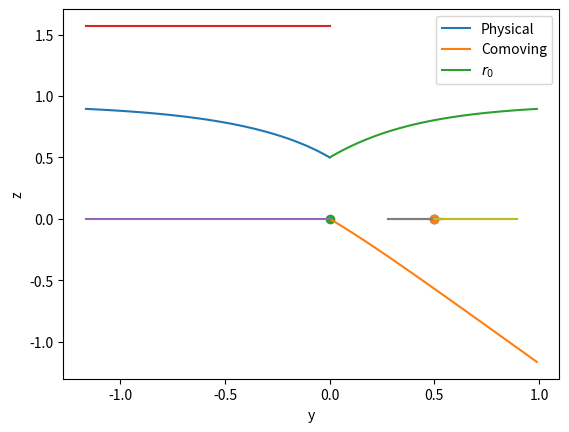

Here is the Python script that generated this plot:
import numpy as np
from matplotlib import pyplot as plt
from scipy.integrate import solve_ivp

#Constants

H0 = 1
k = 0
c = 1 #km/s
OM = 0.3
OLambda = 0.7

#Scale factor definition

def a(t):
    a = np.e**(H0 * t)
    #a = H0 * t**0.5
    return(a)

def dadt(t):
    dadt = H0 * np.e**(H0 * t)
    #dadt = H0 * 0.5 * t**(-0.5)
    return(dadt)

#Define 8 first order differential equations to solve simultaneously

def t_dot(T):
    #print(T)
    return(T)

def r_dot(R):
    #print(R)
    return(R)

def theta_dot(TH):
    return(TH)

def phi_dot(PH):
    return(PH)

def T_dot(t,r,R,theta,TH,PH):
    if abs(R) < 1e-80:
        T_dot = 0
    else:
        #scales = a(t) * dadt(t)
        lnscales = 2 * t * np.log(H0) #dark energy dominated
        if k == 0:
            kterm = 1
        else:
            kterm = 1 - k * r**2
        R = abs(R)
        lnR2 = 2 * np.log(R)
        lnproduct = lnscales + lnR2
        #print(1, lnproduct, t, R)
        product = np.e**lnproduct
        Mterm = 0
        angles = -1 * a(t) * dadt(t) * r**2 * (TH**2 + np.sin(theta)**2 * PH**2)
        T_dot = -1 / (kterm - Mterm) * product
        T_dot = T_dot + angles
        #print(T_dot)
    return(T_dot)

def R_dot(t,r,T,R,theta,TH,PH):
    if abs(R) < 1e-80:
        R_dot = 0
    else:
        scales = H0 #for dark energy dominated
        T = abs(T)
        R = abs(R)
        if (T >= 0 and R >= 0) or (T < 0 and R < 0):
            sign = 1
        else:
            sign = -1
        lnproduct = np.log(T) + np.log(R)
        #print(2, lnproduct, T, R)
        product = np.e**lnproduct
        part1 = -2 * scales * product * sign
        if r == 0:
            part2 = 0
        else:
            part2up = k * r**3 
            part2down = r**2 - k * r**4
            part2 = part2up / part2down
            part2 = part2 * R**2
        part3 = r * (1 - k * r**2) * (TH**2 + np.sin(theta)**2 * PH**2)
        R_dot = part1 + part2 + part3
        #print(part1, part2)
    return(R_dot)

def TH_dot(t,r,T,R,theta,TH,PH):
    scales = H0 #for dark energy dominated
    part1 = -2 * scales * T * TH
    part2 = -2 / r * R * TH
    part3 = np.sin(theta) * np.cos(theta) * PH**2
    TH_dot = part1 + part2 + part3
    return(TH_dot)

def PH_dot(t,r,T,R,theta,TH,PH):
    scales = H0 #for dark energy dominated
    part1 = -2 * scales * T * PH
    part2 = -2 / r * R * PH
    part3 = -2 * np.cos(theta) / np.sin(theta) * TH * PH
    PH_dot = part1 + part2 + part3
    return(PH_dot)
    
#Now define a function that contains them all

def overall(sigma,y):
    print(sigma, y)
    t,r,T,R,theta,phi,TH,PH = y
    y_dot = [t_dot(T), r_dot(R), T_dot(t,r,R,theta,TH,PH), R_dot(t,r,T,R,theta,TH,PH),
             theta_dot(TH), phi_dot(PH), TH_dot(t,r,T,R,theta,TH,PH), PH_dot(t,r,T,R,theta,TH,PH)]
    return(y_dot)

#Define some arbitrary initial conditions

y0 = [0, 0.5, -1, 1, np.pi/2, 0, 0, 0]

#Now do the integration

sigma = np.arange(100) * 0.01
sol = solve_ivp(overall, [0,np.max(sigma)], y0, method="LSODA", min_step=0, t_eval=sigma)

print(np.shape(sol.y))
print(np.shape(sol.t))
print(sol.status)

plt.plot(sol.y[0], sol.y[1])
plt.xlabel("t")
plt.ylabel("r")
plt.show()

plt.plot(sol.t, sol.y[0])
plt.xlabel("$\sigma$")
plt.ylabel("t")
plt.show()

plt.plot(sol.t, sol.y[1])
plt.xlabel("$\sigma$")
plt.ylabel("r")
#plt.xscale("log")
#plt.yscale("log")
plt.show()

plt.plot(sol.y[0], sol.y[4])
plt.xlabel("t")
plt.ylabel("$\Theta$")
plt.show()

plt.plot(sol.y[0], sol.y[5])
plt.xlabel("t")
plt.ylabel("$\phi$")
plt.show()

#Plot y and z

alist = a(sol.y[0])

x = alist * sol.y[1] * np.sin(sol.y[4]) * np.cos(sol.y[5])
y = alist * sol.y[1] * np.sin(sol.y[4]) * np.sin(sol.y[5])
z = alist * sol.y[1] * np.cos(sol.y[4])

xc = sol.y[1] * np.sin(sol.y[4]) * np.cos(sol.y[5]) #comoving xyz
yc = sol.y[1] * np.sin(sol.y[4]) * np.sin(sol.y[5])
zc = sol.y[1] * np.cos(sol.y[4])

x0 = alist[0] * sol.y[1][0] * np.sin(sol.y[4][0]) * np.cos(sol.y[5][0])
y0 = alist[0] * sol.y[1][0] * np.sin(sol.y[4][0]) * np.sin(sol.y[5][0])
z0 = alist[0] * sol.y[1][0] * np.cos(sol.y[4][0])

plt.plot(x,y)
plt.plot(xc,yc)
plt.scatter(x0, y0)
plt.xlabel("x")
plt.ylabel("y")
plt.legend(["Physical", "Comoving", "$r_0$"])
plt.show()

plt.plot(x,z)
plt.plot(xc,zc)
plt.scatter(x0, z0)
plt.xlabel("x")
plt.ylabel("z")
plt.legend(["Physical", "Comoving", "$r_0$"])
plt.show()

plt.plot(y,z)
plt.plot(yc,zc)
plt.scatter(y0, z0)
plt.xlabel("y")
plt.ylabel("z")
plt.legend(["Physical", "Comoving", "$r_0$"])
plt.show()